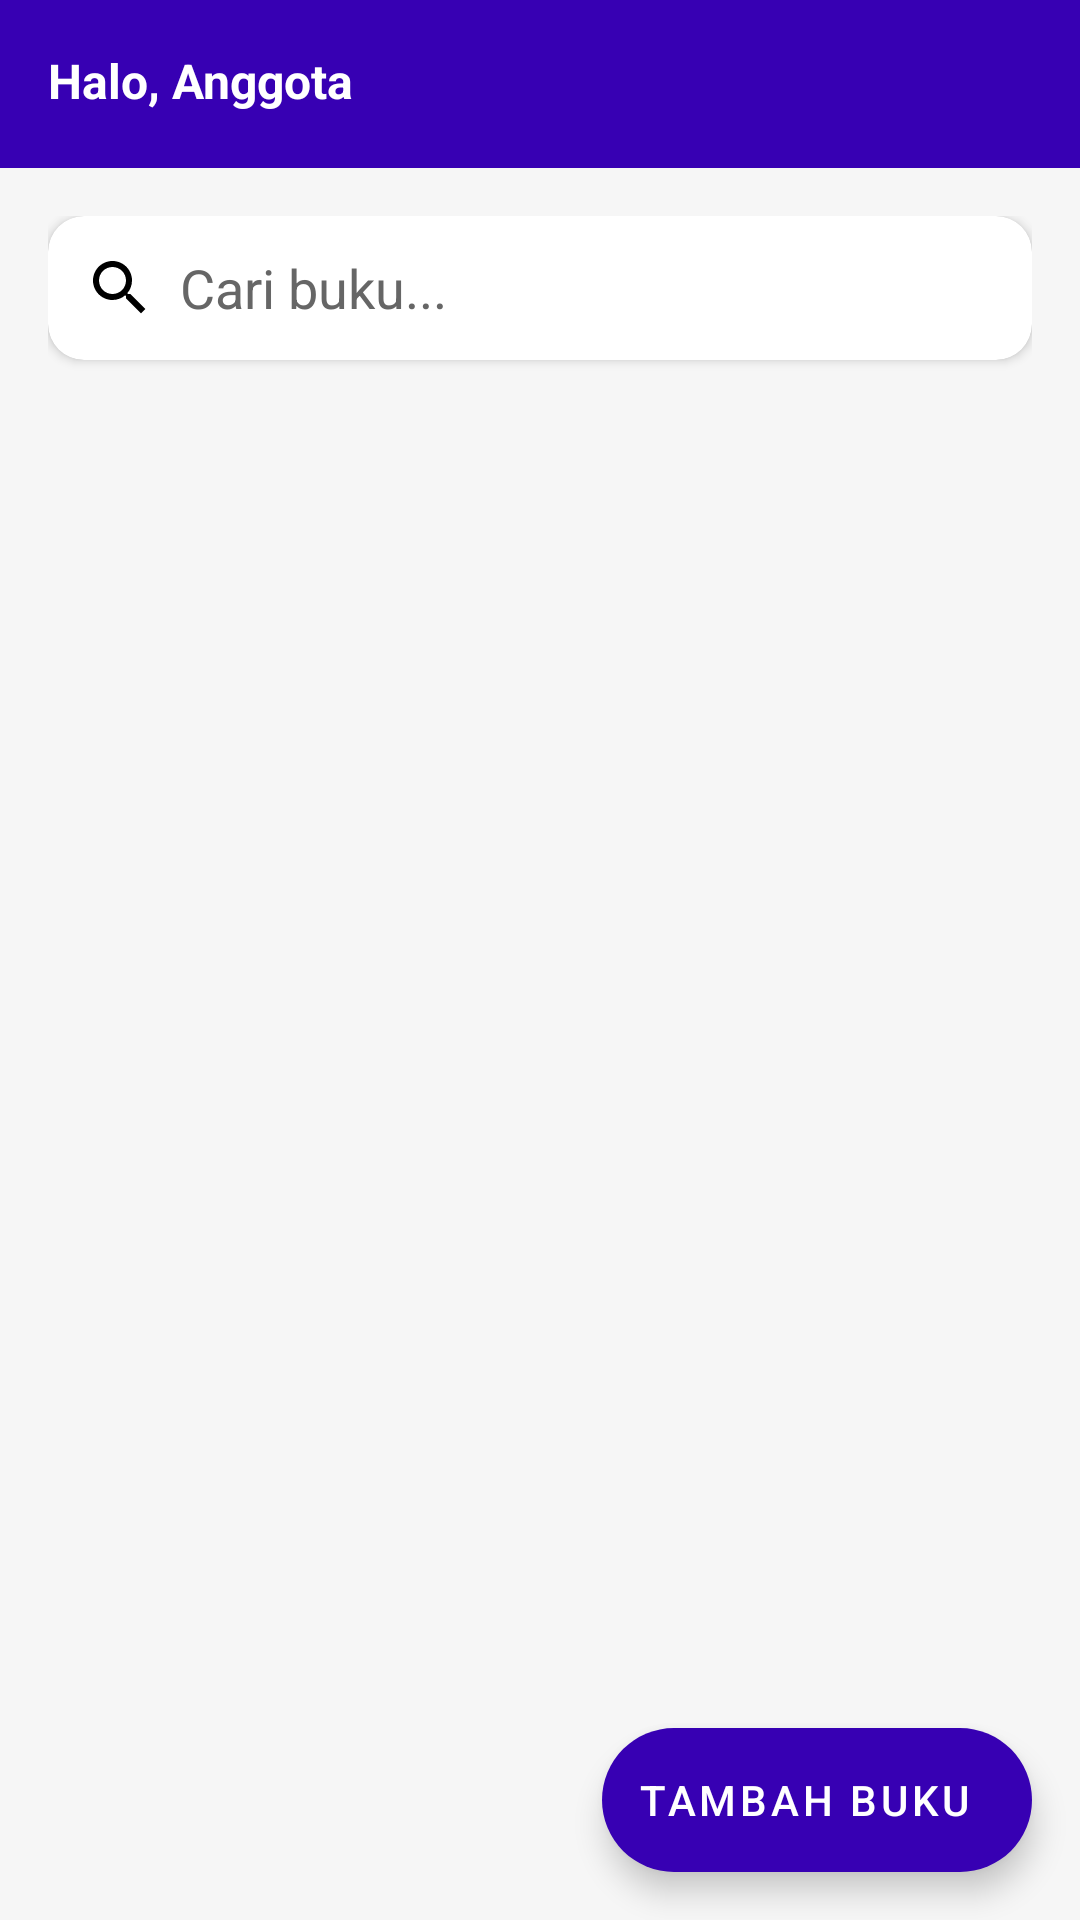

Produce the Android XML layout that renders to this screen, including the resource entries it uses.
<!-- AndroidManifest.xml: application theme MyLibraryApps -->
<!-- res/layout/fragment_home.xml -->
<?xml version="1.0" encoding="utf-8"?>
<androidx.coordinatorlayout.widget.CoordinatorLayout xmlns:android="http://schemas.android.com/apk/res/android"
    xmlns:app="http://schemas.android.com/apk/res-auto"
    xmlns:tools="http://schemas.android.com/tools"
    android:id="@+id/fragmentHome"
    android:layout_width="match_parent"
    android:layout_height="match_parent"
    android:background="#F6F6F6">

    
    <com.google.android.material.appbar.AppBarLayout
        android:id="@+id/appBarLayout"
        android:layout_width="match_parent"
        android:layout_height="wrap_content"
        android:background="@android:color/transparent"
        app:elevation="0dp">

        
        <LinearLayout
            android:layout_width="match_parent"
            android:layout_height="wrap_content"
            android:background="@color/purple_primary"
            android:orientation="horizontal"
            android:padding="16dp"
            app:layout_scrollFlags="scroll|enterAlways">

            <TextView
                android:id="@+id/tvGreeting"
                android:layout_width="0dp"
                android:layout_height="wrap_content"
                android:layout_weight="1"
                android:gravity="start|center_vertical"
                android:text="Halo, Anggota"
                android:textColor="@android:color/white"
                android:textSize="16sp"
                android:textStyle="bold" />

            
            <FrameLayout
                android:layout_width="wrap_content"
                android:layout_height="wrap_content"
                android:layout_gravity="center_vertical">

                <ImageView
                    android:id="@+id/ivNotification"
                    android:layout_width="24dp"
                    android:layout_height="24dp"
                    android:background="?attr/selectableItemBackgroundBorderless"
                    android:clickable="true"
                    android:focusable="true"
                    android:padding="4dp"
                    android:src="@drawable/ic_notifications_black_24dp"
                    app:tint="@android:color/white" />

            </FrameLayout>
        </LinearLayout>

        
        <LinearLayout
            android:layout_width="match_parent"
            android:layout_height="wrap_content"
            android:orientation="vertical"
            android:padding="16dp"
            android:paddingTop="0dp"
            android:background="#F6F6F6"
            app:layout_scrollFlags="scroll|enterAlways">

            
            <androidx.cardview.widget.CardView
                android:layout_width="match_parent"
                android:layout_height="wrap_content"
                android:layout_marginBottom="12dp"
                app:cardCornerRadius="12dp">

                <LinearLayout
                    android:layout_width="match_parent"
                    android:layout_height="48dp"
                    android:background="@drawable/bg_rounded_search"
                    android:orientation="horizontal"
                    android:paddingStart="12dp"
                    android:gravity="center_vertical">

                    <ImageView
                        android:layout_width="24dp"
                        android:layout_height="24dp"
                        android:src="@drawable/ic_search"
                        app:tint="#000000" />

                    <EditText
                        android:id="@+id/etSearch"
                        android:layout_width="match_parent"
                        android:layout_height="match_parent"
                        android:background="@android:color/transparent"
                        android:hint="Cari buku..."
                        android:inputType="text"
                        android:paddingStart="8dp"
                        android:textColor="#000000"
                        android:textColorHint="#666666" />
                </LinearLayout>
            </androidx.cardview.widget.CardView>

            <HorizontalScrollView
                android:layout_width="match_parent"
                android:layout_height="wrap_content"
                android:scrollbars="none"
                android:padding="8dp">

                <com.google.android.material.chip.ChipGroup
                    android:id="@+id/chipGroupGenre"
                    android:layout_width="wrap_content"
                    android:layout_height="wrap_content"
                    app:singleLine="true"
                    app:chipSpacing="12dp" />
            </HorizontalScrollView>
        </LinearLayout>

        
        <LinearLayout
            android:id="@+id/layoutRecommendations"
            android:layout_width="match_parent"
            android:layout_height="wrap_content"
            android:orientation="vertical"
            android:background="#F6F6F6"
            android:paddingHorizontal="16dp"
            android:paddingBottom="8dp"
            android:visibility="gone"
            android:elevation="4dp"
            app:layout_scrollFlags="noScroll">

            <LinearLayout
                android:layout_width="match_parent"
                android:layout_height="wrap_content"
                android:orientation="horizontal"
                android:gravity="center_vertical"
                android:layout_marginBottom="8dp">

                <ImageView
                    android:layout_width="20dp"
                    android:layout_height="20dp"
                    android:src="@drawable/ic_star"
                    app:tint="@color/orange_500"
                    android:layout_marginEnd="8dp" />

                <TextView
                    android:layout_width="0dp"
                    android:layout_height="wrap_content"
                    android:layout_weight="1"
                    android:text="Rekomendasi untuk Anda"
                    android:textColor="@color/black"
                    android:textSize="16sp"
                    android:textStyle="bold" />

                <ProgressBar
                    android:id="@+id/progressRecommendations"
                    android:layout_width="16dp"
                    android:layout_height="16dp"
                    android:visibility="gone" />

            </LinearLayout>

            <androidx.recyclerview.widget.RecyclerView
                android:id="@+id/rvRecommendations"
                android:layout_width="match_parent"
                android:layout_height="wrap_content"
                android:clipToPadding="false"
                android:paddingStart="8dp"
                android:paddingEnd="8dp"
                android:orientation="horizontal"
                app:layoutManager="androidx.recyclerview.widget.LinearLayoutManager"
                tools:listitem="@layout/item_recommendation" />

            
            <TextView
                android:id="@+id/tvEmptyRecommendations"
                android:layout_width="match_parent"
                android:layout_height="wrap_content"
                android:text="Belum ada rekomendasi"
                android:textColor="@android:color/darker_gray"
                android:padding="12dp"
                android:gravity="center"
                android:visibility="gone" />

            
            <View
                android:id="@+id/dividerRecommendations"
                android:layout_width="match_parent"
                android:layout_height="1dp"
                android:background="@color/gray_300"
                android:layout_marginTop="12dp"
                android:visibility="gone" />

        </LinearLayout>

    </com.google.android.material.appbar.AppBarLayout>

    
    <androidx.core.widget.NestedScrollView
        android:layout_width="match_parent"
        android:layout_height="match_parent"
        app:layout_behavior="@string/appbar_scrolling_view_behavior">

        <LinearLayout
            android:layout_width="match_parent"
            android:layout_height="wrap_content"
            android:orientation="vertical"
            android:padding="16dp">

            
            <ProgressBar
                android:id="@+id/progressBar"
                android:layout_width="wrap_content"
                android:layout_height="wrap_content"
                android:layout_gravity="center"
                android:visibility="gone" />

            
            <androidx.recyclerview.widget.RecyclerView
                android:id="@+id/rvBooks"
                android:layout_width="match_parent"
                android:layout_height="wrap_content"
                android:nestedScrollingEnabled="false"
                app:layoutManager="androidx.recyclerview.widget.GridLayoutManager"
                app:spanCount="2" />

        </LinearLayout>

    </androidx.core.widget.NestedScrollView>

    
    <com.google.android.material.floatingactionbutton.ExtendedFloatingActionButton
        android:id="@+id/fabAddBook"
        android:layout_width="wrap_content"
        android:layout_height="wrap_content"
        android:layout_gravity="bottom|end"
        android:layout_margin="16dp"
        android:text="Tambah Buku"
        android:textColor="@android:color/white"
        android:icon="@drawable/ic_add"
        app:backgroundTint="@color/purple_primary"
        app:tint="@android:color/white"/>

</androidx.coordinatorlayout.widget.CoordinatorLayout>
<!-- res/layout/item_recommendation.xml (included above) -->
<?xml version="1.0" encoding="utf-8"?>
<com.google.android.material.card.MaterialCardView 
    xmlns:android="http://schemas.android.com/apk/res/android"
    xmlns:app="http://schemas.android.com/apk/res-auto"
    xmlns:tools="http://schemas.android.com/tools"
    android:layout_width="200dp"
    android:layout_height="wrap_content"
    android:layout_margin="8dp"
    app:cardCornerRadius="12dp"
    app:cardElevation="4dp"
    android:clickable="true"
    android:focusable="true"
    app:rippleColor="@color/purple_200">

    <LinearLayout
        android:layout_width="match_parent"
        android:layout_height="wrap_content"
        android:orientation="vertical"
        android:padding="12dp">

        
        <RelativeLayout
            android:layout_width="match_parent"
            android:layout_height="120dp">
            
            <ImageView
                android:id="@+id/ivBookCover"
                android:layout_width="match_parent"
                android:layout_height="match_parent"
                android:scaleType="centerCrop"
                android:background="@color/gray_200"
                tools:src="@drawable/placeholder_book" />

            
            <TextView
                android:id="@+id/tvRecommendationType"
                android:layout_width="wrap_content"
                android:layout_height="wrap_content"
                android:layout_alignParentTop="true"
                android:layout_alignParentEnd="true"
                android:layout_margin="4dp"
                android:background="@drawable/rounded_badge"
                android:paddingHorizontal="6dp"
                android:paddingVertical="2dp"
                android:text="Kolaboratif"
                android:textColor="@color/white"
                android:textSize="10sp"
                android:textStyle="bold" />

            
            <TextView
                android:id="@+id/tvRecommendationScore"
                android:layout_width="wrap_content"
                android:layout_height="wrap_content"
                android:layout_alignParentStart="true"
                android:layout_margin="4dp"
                android:background="@drawable/score_badge"
                android:paddingHorizontal="6dp"
                android:paddingVertical="2dp"
                android:text="85%"
                android:textColor="@color/white"
                android:textSize="10sp"
                android:textStyle="bold"
                android:visibility="gone"/>

        </RelativeLayout>

        
        <LinearLayout
            android:layout_width="match_parent"
            android:layout_height="wrap_content"
            android:layout_marginTop="8dp"
            android:orientation="vertical">

            <TextView
                android:id="@+id/tvBookTitle"
                android:layout_width="match_parent"
                android:layout_height="wrap_content"
                android:ellipsize="end"
                android:maxLines="2"
                android:text="Judul Buku"
                android:textColor="@color/black"
                android:textSize="14sp"
                android:textStyle="bold" />

            <TextView
                android:id="@+id/tvBookAuthor"
                android:layout_width="match_parent"
                android:layout_height="wrap_content"
                android:layout_marginTop="2dp"
                android:ellipsize="end"
                android:maxLines="1"
                android:text="Nama Author"
                android:textColor="@color/gray_600"
                android:textSize="12sp" />

            <TextView
                android:id="@+id/tvBookGenre"
                android:layout_width="match_parent"
                android:layout_height="wrap_content"
                android:layout_marginTop="2dp"
                android:background="@drawable/genre_chip"
                android:ellipsize="end"
                android:maxLines="1"
                android:paddingHorizontal="8dp"
                android:paddingVertical="2dp"
                android:text="Genre"
                android:textColor="@color/purple_700"
                android:textSize="10sp" />

        </LinearLayout>

        
        <TextView
            android:id="@+id/tvRecommendationReason"
            android:layout_width="match_parent"
            android:layout_height="wrap_content"
            android:layout_marginTop="8dp"
            android:ellipsize="end"
            android:maxLines="2"
            android:text="Direkomendasikan berdasarkan preferensi Anda"
            android:textColor="@color/gray_500"
            android:textSize="11sp"
            android:textStyle="italic" />

    </LinearLayout>

</com.google.android.material.card.MaterialCardView>
<!-- resources referenced by this layout -->
<resources>
  <color name="black">#FF000000</color>
  <color name="gray_200">#EEEEEE</color>
  <color name="gray_300">#E0E0E0</color>
  <color name="gray_500">#9E9E9E</color>
  <color name="gray_600">#757575</color>
  <color name="orange_500">#FF9800</color>
  <color name="purple_200">#FFBB86FC</color>
  <color name="purple_700">#FF3700B3</color>
  <color name="purple_primary">#FF3700B3</color>
  <color name="white">#FFFFFFFF</color>
  <!-- drawable genre_chip (drawable) -->
  <?xml version="1.0" encoding="utf-8"?>
  <shape xmlns:android="http://schemas.android.com/apk/res/android"
      android:shape="rectangle">
      
      <solid android:color="@color/purple_100" />
      
      <corners android:radius="12dp" />
      
      <stroke 
          android:width="1dp"
          android:color="@color/purple_300" />
      
  </shape>
  <!-- drawable ic_search (drawable) -->
  <?xml version="1.0" encoding="utf-8"?>
  <vector xmlns:android="http://schemas.android.com/apk/res/android"
      android:width="24dp"
      android:height="24dp"
      android:viewportWidth="24"
      android:viewportHeight="24"
      android:tint="?attr/colorControlNormal">
  
      <path
          android:fillColor="@android:color/white"
          android:pathData="M15.5,14h-0.79l-0.28,-0.27C15.41,12.59 16,11.11 16,9.5 16,5.91 13.09,3 9.5,3S3,5.91 3,9.5 5.91,16 9.5,16c1.61,0 3.09,-0.59 4.23,-1.57l0.27,0.28v0.79l5,4.99L20.49,19l-4.99,-5zM9.5,14C7.01,14 5,11.99 5,9.5S7.01,5 9.5,5 14,7.01 14,9.5 11.99,14 9.5,14z"/>
  </vector>
  <!-- drawable ic_star (drawable) -->
  <?xml version="1.0" encoding="utf-8"?>
  <vector xmlns:android="http://schemas.android.com/apk/res/android"
      android:width="24dp"
      android:height="24dp"
      android:viewportWidth="24"
      android:viewportHeight="24"
      android:tint="?attr/colorOnSurface">
    <path
        android:fillColor="@android:color/white"
        android:pathData="M12,17.27L18.18,21l-1.64,-7.03L22,9.24l-7.19,-0.61L12,2 9.19,8.63 2,9.24l5.46,4.73L5.82,21z"/>
  </vector>
  <!-- drawable placeholder_book (drawable) -->
  <?xml version="1.0" encoding="utf-8"?>
  <vector xmlns:android="http://schemas.android.com/apk/res/android"
      android:width="24dp"
      android:height="24dp"
      android:viewportWidth="24"
      android:viewportHeight="24"
      android:tint="@color/gray_400">
    <path
        android:fillColor="@android:color/white"
        android:pathData="M18,2H6c-1.1,0 -2,0.9 -2,2v16c0,1.1 0.9,2 2,2h12c1.1,0 2,-0.9 2,-2V4c0,-1.1 -0.9,-2 -2,-2zM6,4h5v8l-2.5,-1.5L6,12V4z"/>
  </vector>
  <!-- drawable rounded_badge (drawable) -->
  <?xml version="1.0" encoding="utf-8"?>
  <shape xmlns:android="http://schemas.android.com/apk/res/android"
      android:shape="rectangle">
      
      <solid android:color="@color/purple_500" />
      
      <corners android:radius="8dp" />
      
  </shape>
  <!-- drawable score_badge (drawable) -->
  <?xml version="1.0" encoding="utf-8"?>
  <shape xmlns:android="http://schemas.android.com/apk/res/android"
      android:shape="rectangle">
      
      <solid android:color="#4CAF50" />
      
      <corners android:radius="8dp" />
      
  </shape>
  <style name="MyLibraryApps" parent="Theme.MaterialComponents.DayNight.DarkActionBar">
          
          <item name="colorPrimary">@color/purple_primary</item>
          <item name="colorPrimaryVariant">@color/purple_700</item>
          <item name="colorOnPrimary">@color/white</item>
          
          <item name="colorSecondary">@color/teal_200</item>
          <item name="colorSecondaryVariant">@color/teal_700</item>
          <item name="colorOnSecondary">@color/black</item>
          
          <item name="android:statusBarColor">?attr/colorPrimaryVariant</item>
          
      </style>
  <color name="purple_100">#E1BEE7</color>
  <color name="purple_300">#BA68C8</color>
  <color name="gray_400">#BDBDBD</color>
  <color name="purple_500">#FF6200EE</color>
  <color name="teal_200">#FF03DAC5</color>
  <color name="teal_700">#FF018786</color>
</resources>
